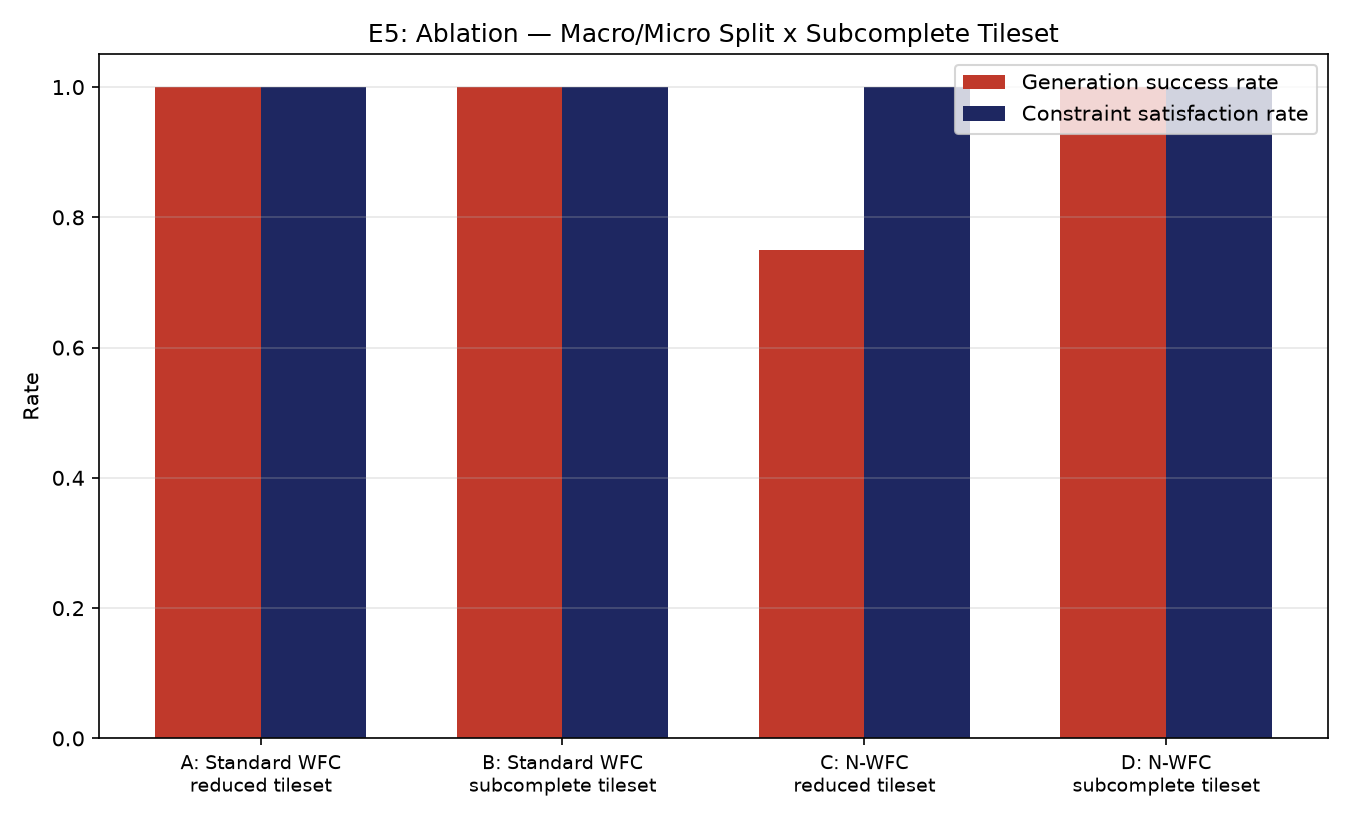

The table this chart was drawn from, first rows:
condition, generation_success_rate, functional_solvability_rate, mean_constraint_satisfaction
A: Standard WFC, reduced tileset, 1.0, 0.0, 1.0
B: Standard WFC, subcomplete tileset, 1.0, 0.7, 1.0
C: N-WFC, reduced tileset, 0.75, 0.0, 1.0
D: N-WFC, subcomplete tileset, 1.0, 0.6, 1.0
